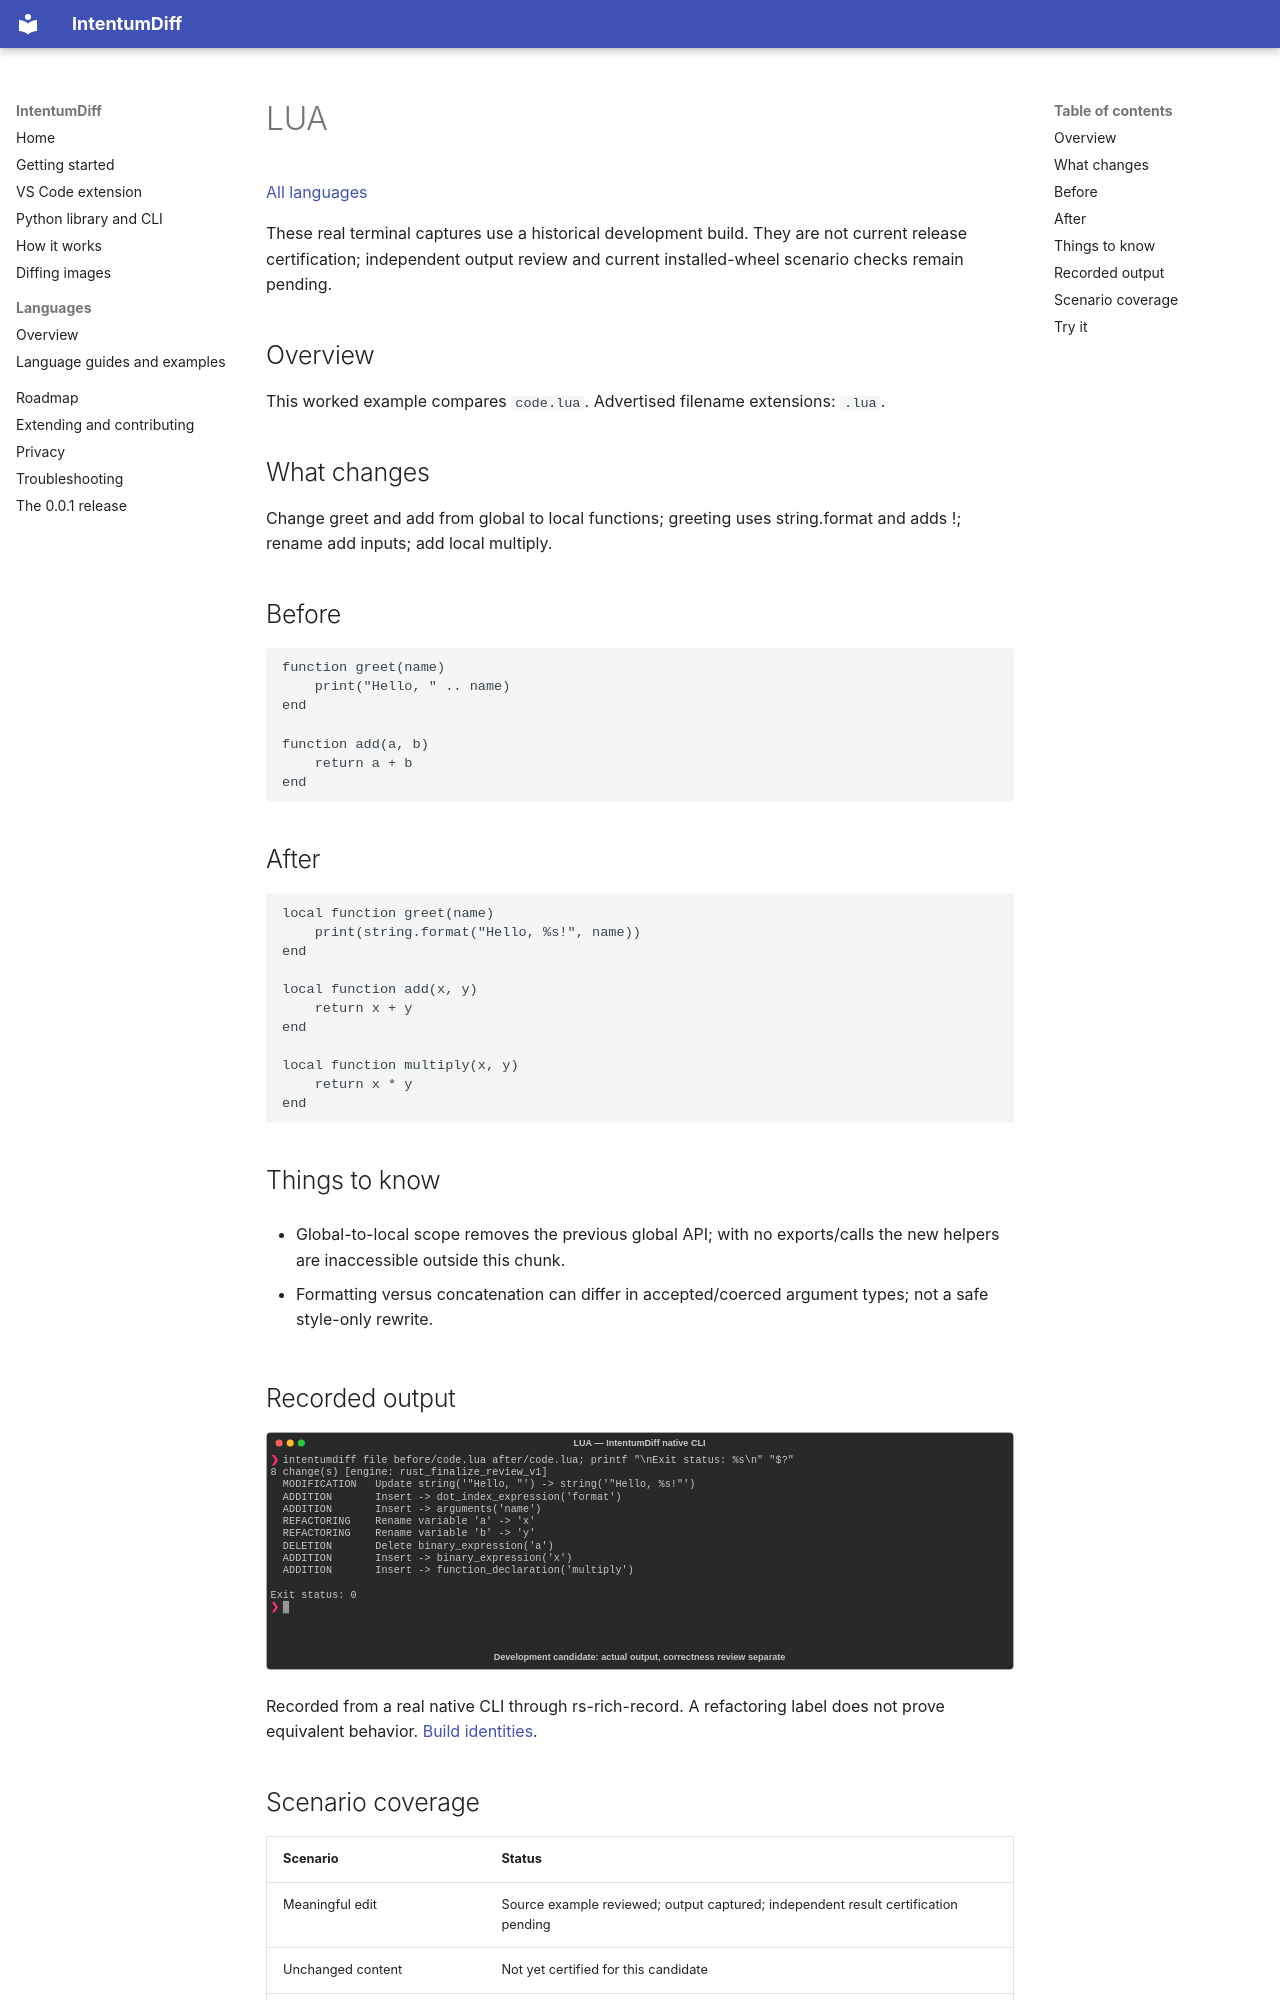

repository: buchochelliq-labs/intentumdiff-docs · page: languages/lua/index.html · generator: mkdocs

# LUA

[All languages](../gallery.md)

These real terminal captures use a historical development build. They are not current release certification; independent output review and current installed-wheel scenario checks remain pending.

## Overview

This worked example compares `code.lua`. Advertised filename extensions: `.lua`.

## What changes

Change greet and add from global to local functions; greeting uses string.format and adds !; rename add inputs; add local multiply.

## Before

````text
function greet(name)
    print("Hello, " .. name)
end

function add(a, b)
    return a + b
end
````

## After

````text
local function greet(name)
    print(string.format("Hello, %s!", name))
end

local function add(x, y)
    return x + y
end

local function multiply(x, y)
    return x * y
end
````

## Things to know

- Global-to-local scope removes the previous global API; with no exports/calls the new helpers are inaccessible outside this chunk.

- Formatting versus concatenation can differ in accepted/coerced argument types; not a safe style-only rewrite.

## Recorded output

![Actual LUA terminal capture](meaningful-change.svg)

Recorded from a real native CLI through rs-rich-record. A refactoring label does not prove equivalent behavior. [Build identities](../provenance.md).
